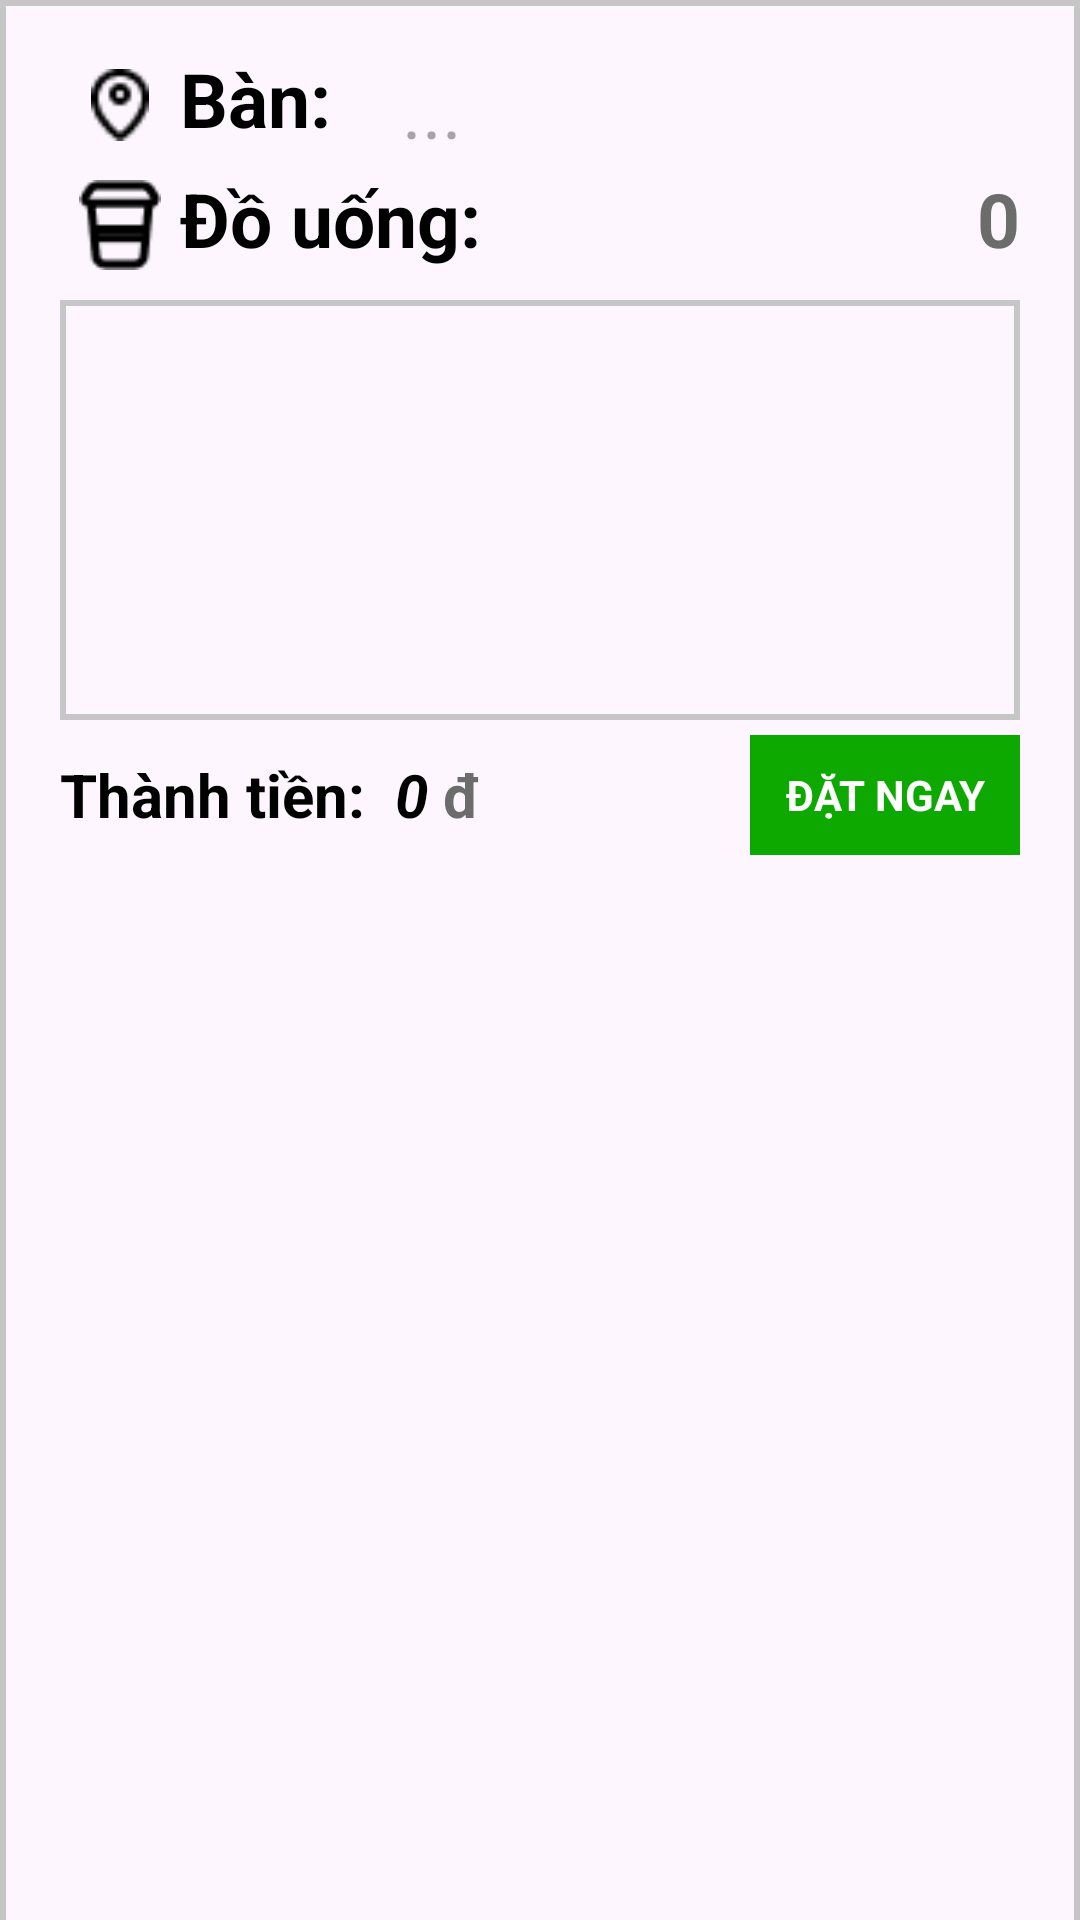

Layout XML and referenced resources for this Android screen:
<!-- AndroidManifest.xml: application theme Theme.DoiXiuCoffee_MobileApp -->
<!-- res/layout/fragment_list_oders.xml -->
<?xml version="1.0" encoding="utf-8"?>
<FrameLayout xmlns:android="http://schemas.android.com/apk/res/android"
    xmlns:tools="http://schemas.android.com/tools"
    android:layout_width="match_parent"
    android:layout_height="300dp"
    xmlns:app="http://schemas.android.com/apk/res-auto"
    tools:context=".View.ListOdersFragment"
    android:background="@null">
    <RelativeLayout
        android:layout_width="match_parent"
        android:layout_height="match_parent">

        <com.google.android.material.imageview.ShapeableImageView
            android:layout_width="match_parent"
            android:layout_height="match_parent"
            android:background="@color/gray"
            app:shapeAppearanceOverlay="@style/rounded_corner">
        </com.google.android.material.imageview.ShapeableImageView>

        <com.google.android.material.imageview.ShapeableImageView
            android:layout_width="0dp"
            android:layout_height="0dp"
            android:layout_alignParentStart="true"
            android:layout_alignParentTop="true"
            android:layout_alignParentEnd="true"
            android:layout_alignParentBottom="true"
            android:layout_marginStart="2dp"
            android:layout_marginTop="2dp"
            android:layout_marginEnd="2dp"
            android:layout_marginBottom="0dp"
            android:background="@color/white_sys"
            app:shapeAppearanceOverlay="@style/rounded_corner">
        </com.google.android.material.imageview.ShapeableImageView>
        <LinearLayout
            android:layout_width="match_parent"
            android:layout_height="match_parent"
            android:orientation="vertical">
            <ImageView
                android:id="@+id/btn_down"
                android:layout_width="wrap_content"
                android:layout_height="wrap_content"
                android:src="@drawable/down_black_icon"
                android:scaleY="1.5"
                android:scaleX="1.5"
                android:layout_marginTop="10dp"
                android:layout_marginBottom="10dp"
                android:layout_gravity="center">
            </ImageView>
            <LinearLayout
                android:layout_width="match_parent"
                android:layout_height="30dp"
                android:layout_marginStart="20dp"
                android:layout_marginEnd="20dp"
                android:gravity="center_vertical">
                <ImageView
                    android:layout_width="40dp"
                    android:layout_height="wrap_content"
                    android:src="@drawable/location_icon"
                    android:scaleX="1.2"
                    android:scaleY="1.2">
                </ImageView>
                <TextView
                    android:layout_width="70dp"
                    android:layout_height="wrap_content"
                    android:text="Bàn:"
                    android:textColor="@color/black"
                    android:textStyle="bold"
                    android:textSize="25dp"
                    android:layout_marginTop="-3dp"
                    >
                </TextView>
                <EditText
                    android:id="@+id/table"
                    android:layout_width="50dp"
                    android:layout_height="60dp"
                    android:hint="..."
                    android:inputType="number"
                    android:textSize="25dp"
                    android:textColor="@color/gray_text">
                </EditText>
            </LinearLayout>
            <LinearLayout
                android:layout_width="match_parent"
                android:layout_height="30dp"
                android:layout_marginStart="20dp"
                android:layout_marginEnd="20dp"
                android:layout_marginTop="10dp"
                android:gravity="center_vertical">
                <ImageView
                    android:layout_width="40dp"
                    android:layout_height="wrap_content"
                    android:src="@drawable/coffee_cup_icon">
                </ImageView>
                <TextView
                    android:layout_width="wrap_content"
                    android:layout_height="wrap_content"
                    android:text="Đồ uống: "
                    android:textColor="@color/black"
                    android:textStyle="bold"
                    android:textSize="25dp"
                    android:layout_marginTop="-3dp">
                </TextView>
                <TextView
                    android:id="@+id/num_drink"
                    android:layout_width="match_parent"
                    android:layout_height="wrap_content"
                    android:text="0"
                    android:textColor="@color/gray_text"
                    android:textStyle="bold"
                    android:textSize="25dp"
                    android:layout_marginTop="-3dp"
                    android:textAlignment="textEnd">
                </TextView>
            </LinearLayout>
            <RelativeLayout
                android:layout_width="match_parent"
                android:layout_height="140dp"
                android:layout_marginStart="20dp"
                android:layout_marginEnd="20dp"
                android:layout_marginTop="10dp">
                <com.google.android.material.imageview.ShapeableImageView
                    android:layout_width="match_parent"
                    android:layout_height="match_parent"
                    android:background="@color/gray"
                    app:shapeAppearanceOverlay="@style/rounded_corner">
                </com.google.android.material.imageview.ShapeableImageView>
                <com.google.android.material.imageview.ShapeableImageView
                    android:layout_width="0dp"
                    android:layout_height="0dp"
                    android:background="@color/white_sys"
                    android:layout_alignParentTop="true"
                    android:layout_alignParentEnd="true"
                    android:layout_alignParentStart="true"
                    android:layout_alignParentBottom="true"
                    android:layout_margin="2dp"
                    app:shapeAppearanceOverlay="@style/rounded_corner">
                </com.google.android.material.imageview.ShapeableImageView>
                <androidx.recyclerview.widget.RecyclerView
                    android:id="@+id/rv_order"
                    android:layout_width="match_parent"
                    android:layout_height="match_parent"
                    android:padding="10dp"
                    android:visibility="visible">
                </androidx.recyclerview.widget.RecyclerView>
                <TextView
                    android:id="@+id/rv_note"
                    android:layout_width="wrap_content"
                    android:layout_height="wrap_content"
                    android:text="Nhấn chọn phần giá trên menu để chọn đồ uống và size..."
                    android:textSize="20dp"
                    android:padding="10dp"
                    android:textStyle="italic"
                    android:textColor="@color/gray_text"
                    android:visibility="gone">
                </TextView>
            </RelativeLayout>
            <LinearLayout
                android:layout_width="match_parent"
                android:layout_height="50dp"
                android:layout_marginStart="20dp"
                android:layout_marginEnd="20dp"
                android:gravity="center_vertical">
                <TextView
                    android:layout_width="wrap_content"
                    android:layout_height="wrap_content"
                    android:text="Thành tiền:"
                    android:textSize="20dp"
                    android:textStyle="bold"
                    android:textColor="@color/black">
                </TextView>
                <TextView
                    android:id="@+id/totalCost"
                    android:layout_width="wrap_content"
                    android:layout_height="wrap_content"
                    android:text="0"
                    android:textStyle="bold|italic"
                    android:layout_marginStart="10dp"
                    android:textSize="20dp"
                    android:textColor="@color/black">
                </TextView>
                <TextView
                    android:layout_width="wrap_content"
                    android:layout_height="wrap_content"
                    android:text="đ"
                    android:textStyle="bold"
                    android:layout_marginStart="5dp"
                    android:textSize="20dp"
                    android:textColor="#6c6c6c">
                </TextView>
                <RelativeLayout
                    android:layout_width="match_parent"
                    android:layout_height="wrap_content"
                    >

                    <com.google.android.material.imageview.ShapeableImageView
                        android:layout_width="90dp"
                        android:layout_height="40dp"
                        android:layout_alignParentEnd="true"
                        android:layout_marginEnd="0dp"
                        android:background="@color/green"
                        app:shapeAppearanceOverlay="@style/rounded_corner"></com.google.android.material.imageview.ShapeableImageView>

                    <TextView
                        android:id="@+id/btn_book_now"
                        android:layout_width="90dp"
                        android:layout_height="40dp"
                        android:layout_alignParentEnd="true"
                        android:layout_marginEnd="0dp"
                        android:text="ĐẶT NGAY"
                        android:textColor="@color/white"
                        android:textStyle="bold"
                        android:gravity="center">
                    </TextView>
                </RelativeLayout>



            </LinearLayout>

        </LinearLayout>

    </RelativeLayout>
</FrameLayout>
<!-- resources referenced by this layout -->
<resources>
  <color name="black">#FF000000</color>
  <color name="gray">#C6C6C6</color>
  <color name="gray_text">#6C6C6C</color>
  <color name="green">#0DA800</color>
  <color name="white">#FFFFFFFF</color>
  <color name="white_sys">#FDF6FE</color>
  <!-- drawable coffee_cup_icon: png bitmap (drawable, 494 bytes) -->
  <!-- drawable location_icon: png bitmap (drawable, 352 bytes) -->
  <style name="Theme.DoiXiuCoffee_MobileApp" parent="Base.Theme.DoiXiuCoffee_MobileApp" />
  <style name="Base.Theme.DoiXiuCoffee_MobileApp" parent="Theme.Material3.DayNight.NoActionBar">
          
          
      </style>
</resources>
